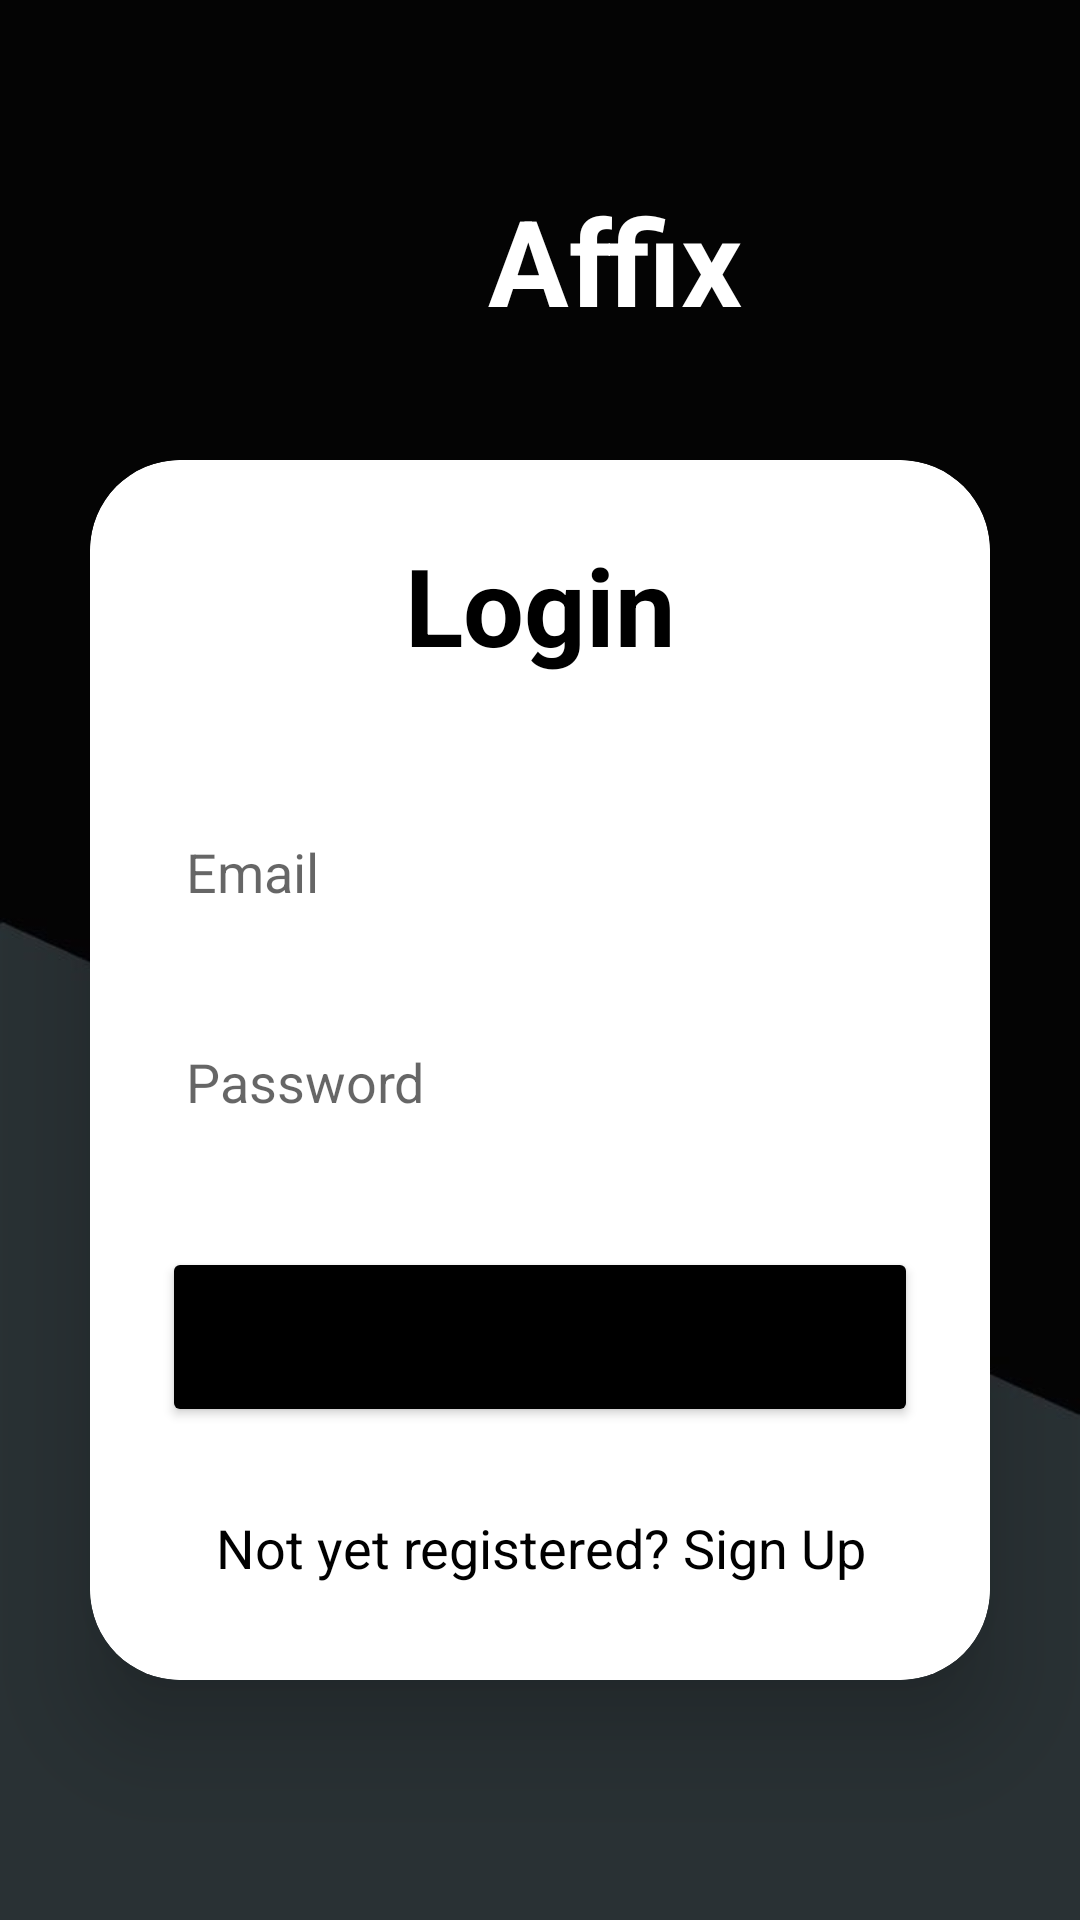

This screen was rendered from an Android layout file. Write that file and the resources it references.
<!-- AndroidManifest.xml: application theme Theme.AffixApp -->
<!-- res/layout/activity_log_in.xml -->
<LinearLayout xmlns:android="http://schemas.android.com/apk/res/android" xmlns:app="http://schemas.android.com/apk/res-auto" xmlns:tools="http://schemas.android.com/tools" android:layout_width="match_parent" android:layout_height="match_parent" android:orientation="vertical" android:gravity="center" android:background="@drawable/pagebkg" tools:context=".LogInActivity">
    <RelativeLayout
        android:layout_width="wrap_content"
        android:layout_height="wrap_content">
        <ImageView
            android:layout_width="50dp"
            android:layout_height="50dp"
            android:src="@drawable/affix_logo"
            app:tint="@color/white"
            android:id="@+id/affix_logo"
            android:layout_centerVertical="true"
            />
        <TextView
            android:layout_width="wrap_content"
            android:layout_height="wrap_content"
            android:text="Affix"
            android:textStyle="bold"
            android:textSize="40dp"
            android:textColor="@color/white"
            android:layout_toRightOf="@+id/affix_logo"
            android:layout_margin="10dp"
            />
    </RelativeLayout>
    <androidx.cardview.widget.CardView android:layout_width="match_parent" android:layout_height="wrap_content" android:layout_margin="30dp" app:cardCornerRadius="30dp" app:cardElevation="20dp">
        <LinearLayout android:layout_width="match_parent" android:layout_height="wrap_content" android:orientation="vertical" android:layout_gravity="center_horizontal" android:padding="24dp" android:background="@drawable/custom_edittext">
            <TextView
                android:layout_width="match_parent"
                android:layout_height="wrap_content"
                android:text="Login"
                android:id="@+id/loginText"
                android:textSize="36sp"
                android:textAlignment="center"
                android:textStyle="bold"
                android:textColor="@color/black"/>
            <EditText
                android:layout_width="match_parent"
                android:layout_height="50dp"
                android:id="@+id/login_email"
                android:background="@drawable/custom_edittext"
                android:layout_marginTop="40dp"
                android:padding="8dp"
                android:hint="Email"
                android:drawableLeft="@drawable/baseline_lock_24"
                android:textColor="@color/black"
                android:drawablePadding="8dp"/>
            <EditText
                android:layout_width="match_parent"
                android:layout_height="50dp"
                android:id="@+id/login_password"
                android:background="@drawable/custom_edittext"
                android:layout_marginTop="20dp"
                android:inputType="textPassword"
                android:padding="8dp"
                android:hint="Password"
                android:drawableLeft="@drawable/baseline_lock_24"
                android:textColor="@color/black"
                android:drawablePadding="8dp"/>
            <Button
                android:layout_width="match_parent"
                android:layout_height="60dp"
                android:text="Login"
                android:id="@+id/login_button"
                android:textSize="18sp"
                android:layout_marginTop="30dp"
                android:backgroundTint="@color/black"
                app:cornerRadius="20dp"/>
            <TextView
                android:id="@+id/signUpRedirectText"
                android:layout_width="wrap_content"
                android:layout_height="wrap_content"
                android:layout_marginTop="20dp"
                android:padding="8dp"
                android:layout_gravity="center"
                android:text="Not yet registered? Sign Up"
                android:textAlignment="center"
                android:textColor="@color/black"
                android:textSize="18sp"/>
        </LinearLayout>
    </androidx.cardview.widget.CardView>
</LinearLayout>
<!-- resources referenced by this layout -->
<resources>
  <color name="black">#FF000000</color>
  <color name="white">#FFFFFFFF</color>
  <!-- drawable custom_edittext (drawable) -->
  <?xml version="1.0" encoding="utf-8"?>
  <shape xmlns:android="http://schemas.android.com/apk/res/android"
      android:shape="rectangle">
      <stroke
          android:width="2dp"
          android:color="@color/white"/>
      <corners
          android:radius="30dp"/>
  
  
  </shape>
  <!-- drawable pagebkg: png bitmap (drawable, 30080 bytes) -->
  <style name="Theme.AffixApp" parent="Theme.MaterialComponents.DayNight.NoActionBar">
          
          <item name="colorPrimary">@color/my_primary</item>
          <item name="colorPrimaryVariant">@color/my_primary</item>
          <item name="colorOnPrimary">@color/white</item>
          
          <item name="colorSecondary">@color/my_secondary</item>
          <item name="colorSecondaryVariant">@color/my_secondary</item>
          <item name="colorOnSecondary">@color/black</item>
          
          <item name="android:statusBarColor">?attr/colorPrimaryVariant</item>
          
          <item name="android:windowBackground">@color/off_white</item>
  
      </style>
  <color name="my_primary">#FF000000</color>
  <color name="my_secondary">#FFE74C</color>
  <color name="off_white">#FAFAFA</color>
</resources>
